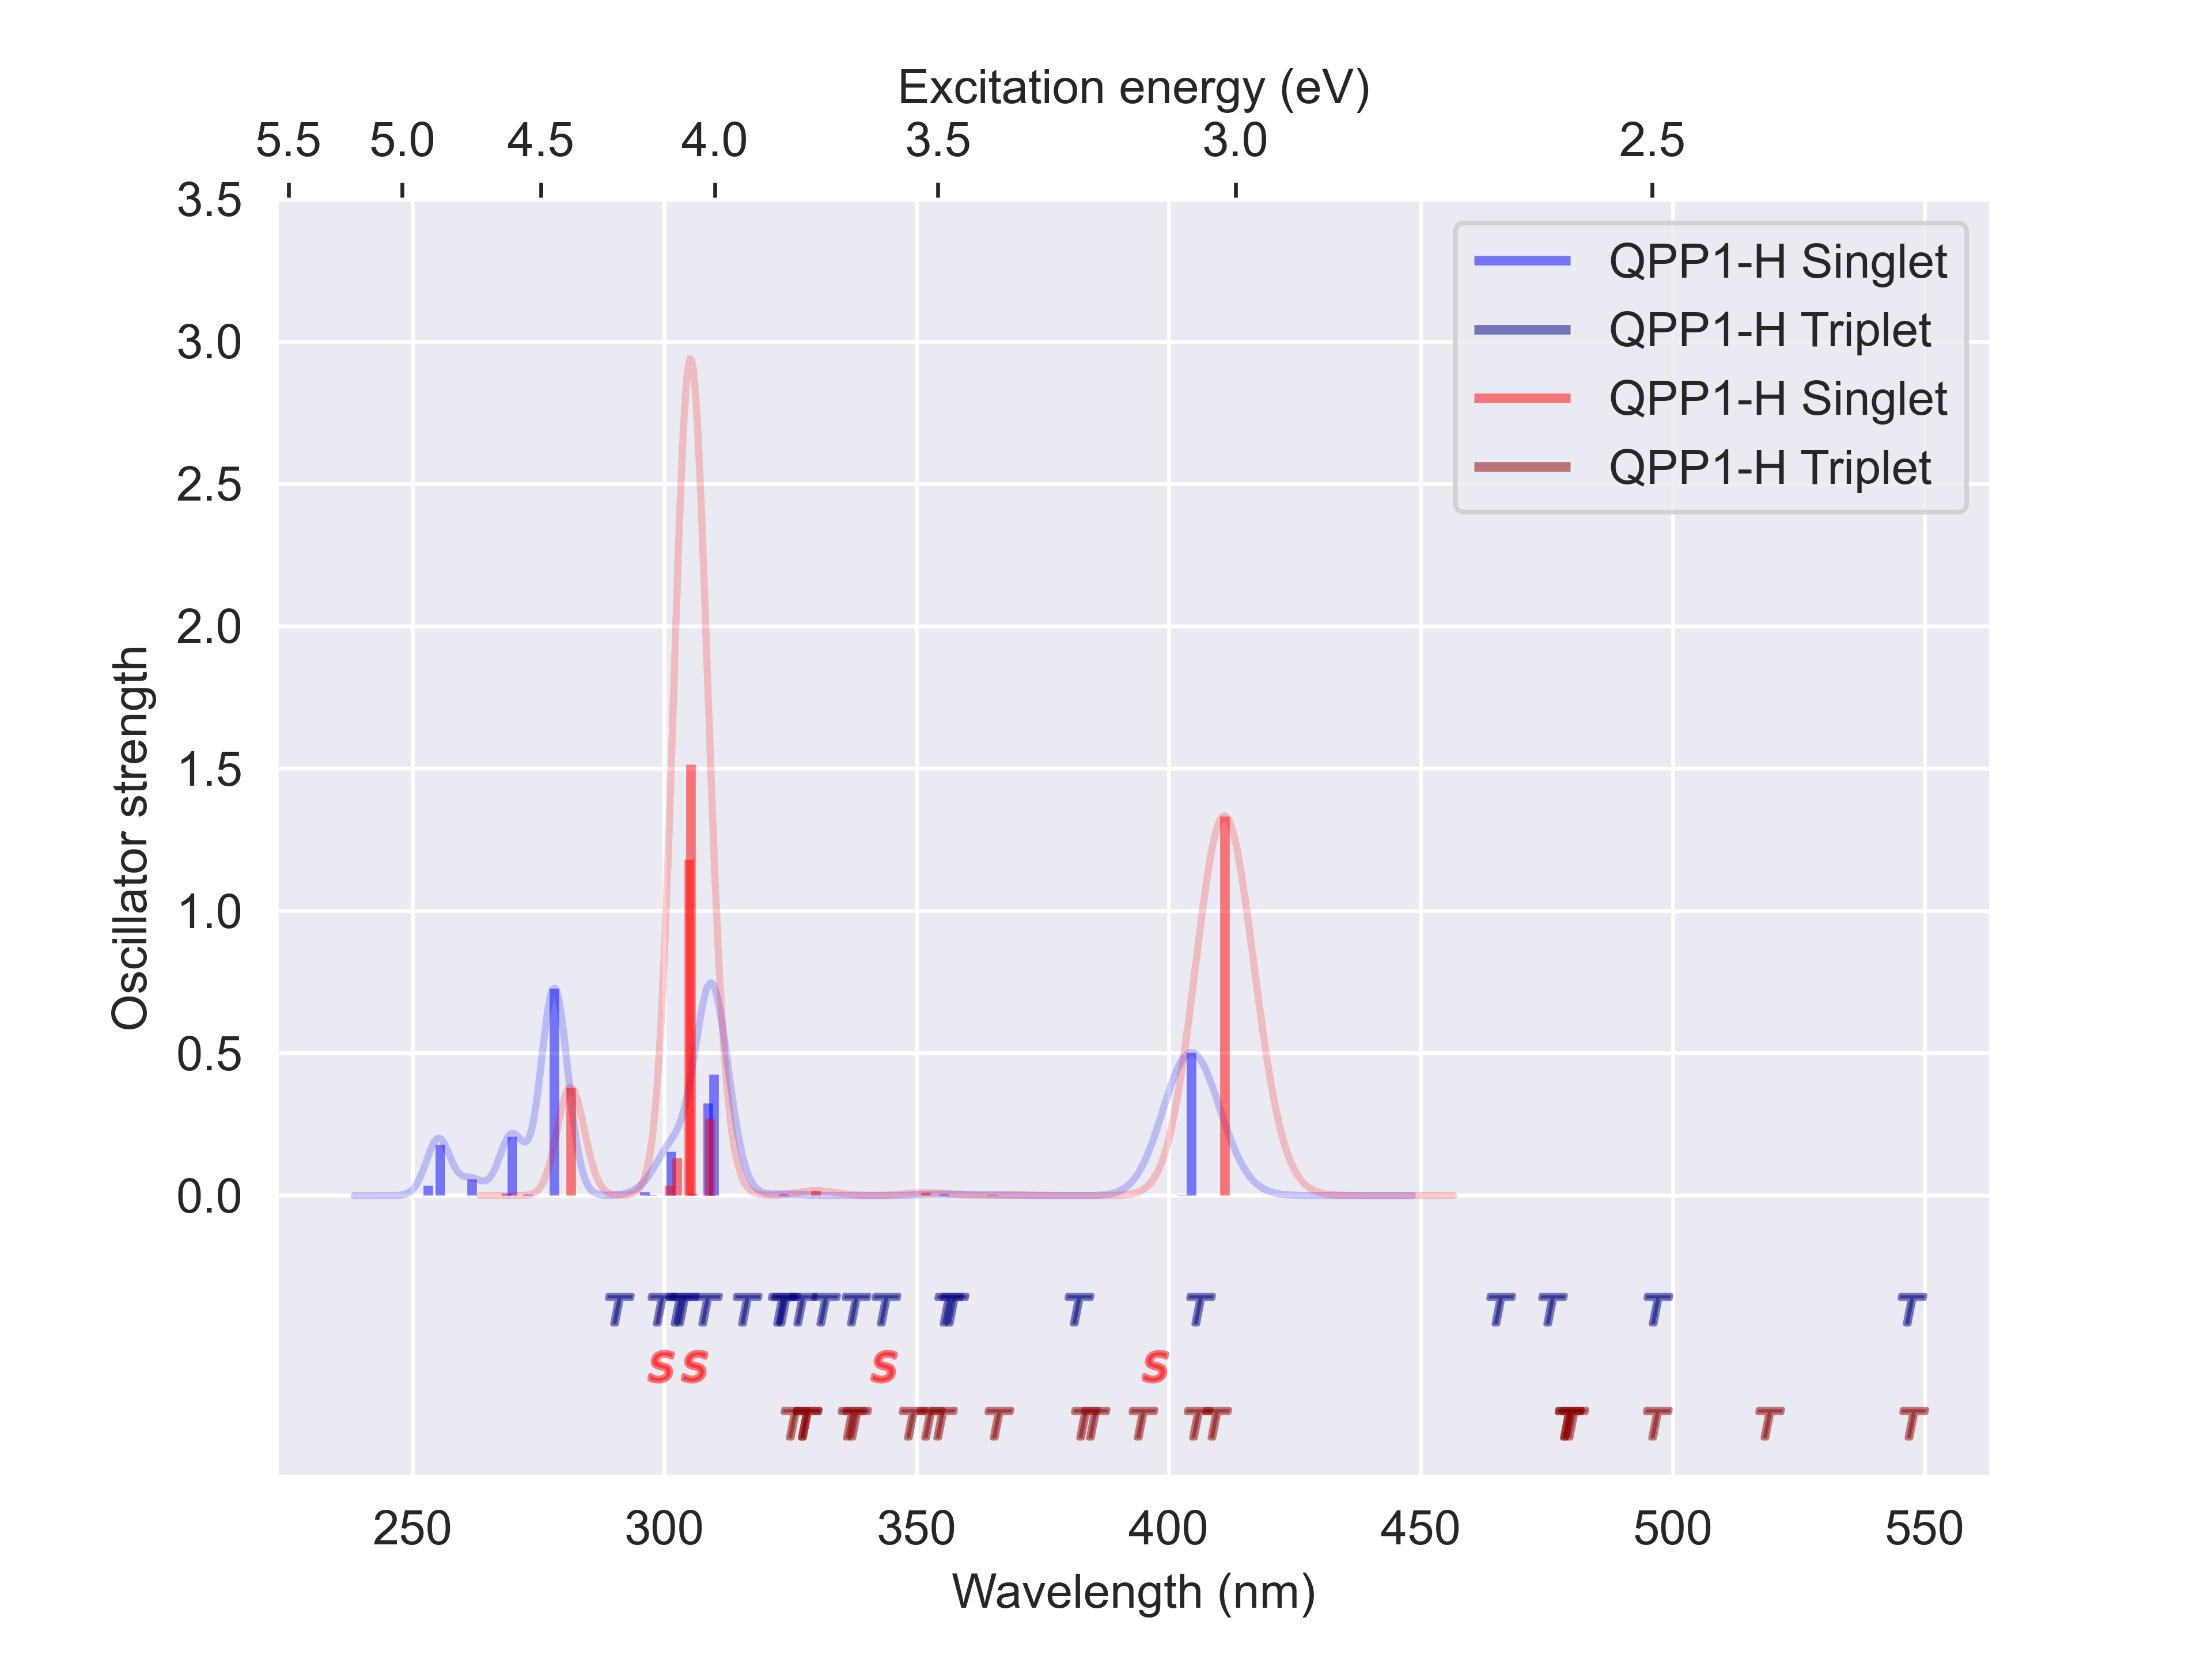

The script that saved this image:
import matplotlib.pyplot as plt

from plotx import *

sns.set_style('darkgrid')

if __name__ == '__main__':
    fig, ax = plt.subplots()
    qpp1_half = TdCalc(
        TdCalc.from_logfile("qpp/qpp1_h_half_tuned_td_singlet.log").excited_states +
        TdCalc.from_logfile("qpp/qpp1_h_half_tuned_td_triplet.log").excited_states
    )

    qpp1 = TdCalc(
        TdCalc.from_logfile("qpp/qpp1_h_tuned_td_singlet.log").excited_states +
        TdCalc.from_logfile("qpp/qpp1_h_tuned_td_triplet.log").excited_states
    )

    plotx_one_trace(
        qpp1_half, ax, trace_index=1, label="QPP1-H Singlet", color="blue", line_style_vline="solid", multiplicity=1,
        show_dark=True,
        smear_fwhm=0.1, dark_offset=-0.2
    )
    plotx_one_trace(
        qpp1_half, ax, trace_index=1, label="QPP1-H Triplet", color="navy", line_style_vline="solid", multiplicity=3,
        show_dark=True,
        smear_fwhm=0.1, dark_offset=-0.2
    )
    plotx_one_trace(
        qpp1, ax, trace_index=2, label="QPP1-H Singlet", color="red", line_style_vline="solid", multiplicity=1,
        show_dark=True,
        smear_fwhm=0.1, dark_offset=-0.2
    )
    plotx_one_trace(
        qpp1, ax, trace_index=3, label="QPP1-H Triplet", color="darkred", line_style_vline="solid", multiplicity=3,
        show_dark=True,
        smear_fwhm=0.1, dark_offset=-0.2
    )

    plotx_set_ax(ax)
    ax2 = ax.secondary_xaxis('top', functions=(lambda x: 1239.84193/x, lambda x: 1239.84193/x))
    ax2.set_xlabel('Excitation energy (eV)')

    fig.savefig("qpp.png", dpi=600)
